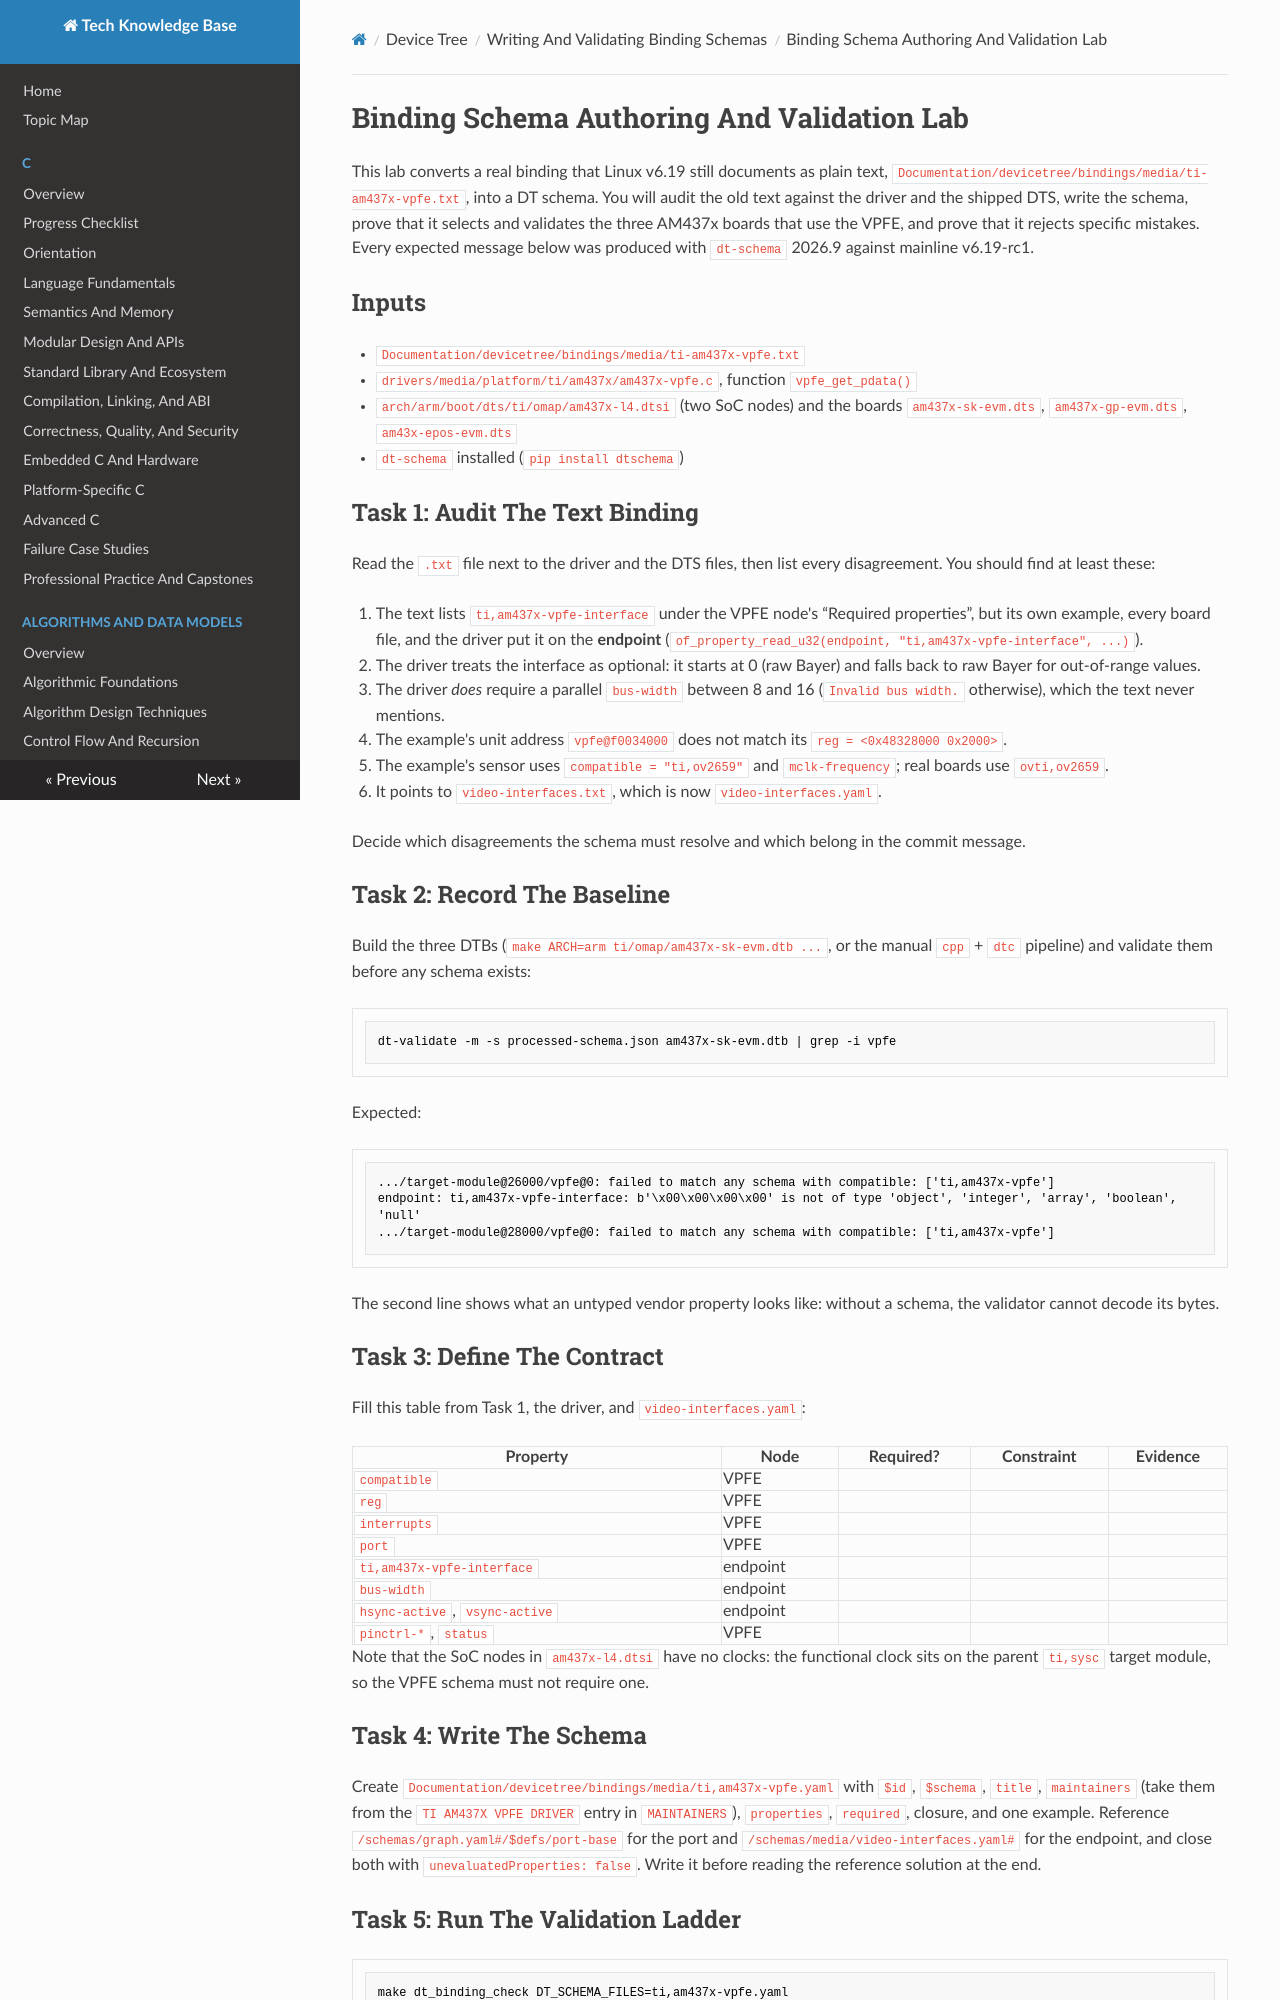

repository: fgabor98/AI-knowledge-base · page: device-tree/writing-and-validating-binding-schemas/binding-schema-authoring-and-validation-lab/index.html · generator: mkdocs

---
status: draft
reviewed: false
domain: device-tree
difficulty: advanced
last_reviewed: null
---

# Binding Schema Authoring And Validation Lab

This lab converts a real binding that Linux v6.19 still documents as plain text, `Documentation/devicetree/bindings/media/ti-am437x-vpfe.txt`, into a DT schema. You will audit the old text against the driver and the shipped DTS, write the schema, prove that it selects and validates the three AM437x boards that use the VPFE, and prove that it rejects specific mistakes. Every expected message below was produced with `dt-schema` 2026.9 against mainline v6.19-rc1.

## Inputs

- `Documentation/devicetree/bindings/media/ti-am437x-vpfe.txt`
- `drivers/media/platform/ti/am437x/am437x-vpfe.c`, function `vpfe_get_pdata()`
- `arch/arm/boot/dts/ti/omap/am437x-l4.dtsi` (two SoC nodes) and the boards `am437x-sk-evm.dts`, `am437x-gp-evm.dts`, `am43x-epos-evm.dts`
- `dt-schema` installed (`pip install dtschema`)

## Task 1: Audit The Text Binding

Read the `.txt` file next to the driver and the DTS files, then list every disagreement. You should find at least these:

1. The text lists `ti,am437x-vpfe-interface` under the VPFE node's “Required properties”, but its own example, every board file, and the driver put it on the **endpoint** (`of_property_read_u32(endpoint, "ti,am437x-vpfe-interface", ...)`).
2. The driver treats the interface as optional: it starts at 0 (raw Bayer) and falls back to raw Bayer for out-of-range values.
3. The driver *does* require a parallel `bus-width` between 8 and 16 (`Invalid bus width.` otherwise), which the text never mentions.
4. The example's unit address `vpfe@f0034000` does not match its `reg = <0x48328000 0x2000>`.
5. The example's sensor uses `compatible = "ti,ov2659"` and `mclk-frequency`; real boards use `ovti,ov2659`.
6. It points to `video-interfaces.txt`, which is now `video-interfaces.yaml`.

Decide which disagreements the schema must resolve and which belong in the commit message.

## Task 2: Record The Baseline

Build the three DTBs (`make ARCH=arm ti/omap/am437x-sk-evm.dtb ...`, or the manual `cpp` + `dtc` pipeline) and validate them before any schema exists:

```sh
dt-validate -m -s processed-schema.json am437x-sk-evm.dtb | grep -i vpfe
```

Expected:

```text
.../target-module@26000/vpfe@0: failed to match any schema with compatible: ['ti,am437x-vpfe']
endpoint: ti,am437x-vpfe-interface: b'\x00\x00\x00\x00' is not of type 'object', 'integer', 'array', 'boolean', 'null'
.../target-module@28000/vpfe@0: failed to match any schema with compatible: ['ti,am437x-vpfe']
```

The second line shows what an untyped vendor property looks like: without a schema, the validator cannot decode its bytes.

## Task 3: Define The Contract

Fill this table from Task 1, the driver, and `video-interfaces.yaml`:

| Property | Node | Required? | Constraint | Evidence |
|---|---|---|---|---|
| `compatible` | VPFE | | | |
| `reg` | VPFE | | | |
| `interrupts` | VPFE | | | |
| `port` | VPFE | | | |
| `ti,am437x-vpfe-interface` | endpoint | | | |
| `bus-width` | endpoint | | | |
| `hsync-active`, `vsync-active` | endpoint | | | |
| `pinctrl-*`, `status` | VPFE | | | |

Note that the SoC nodes in `am437x-l4.dtsi` have no clocks: the functional clock sits on the parent `ti,sysc` target module, so the VPFE schema must not require one.
